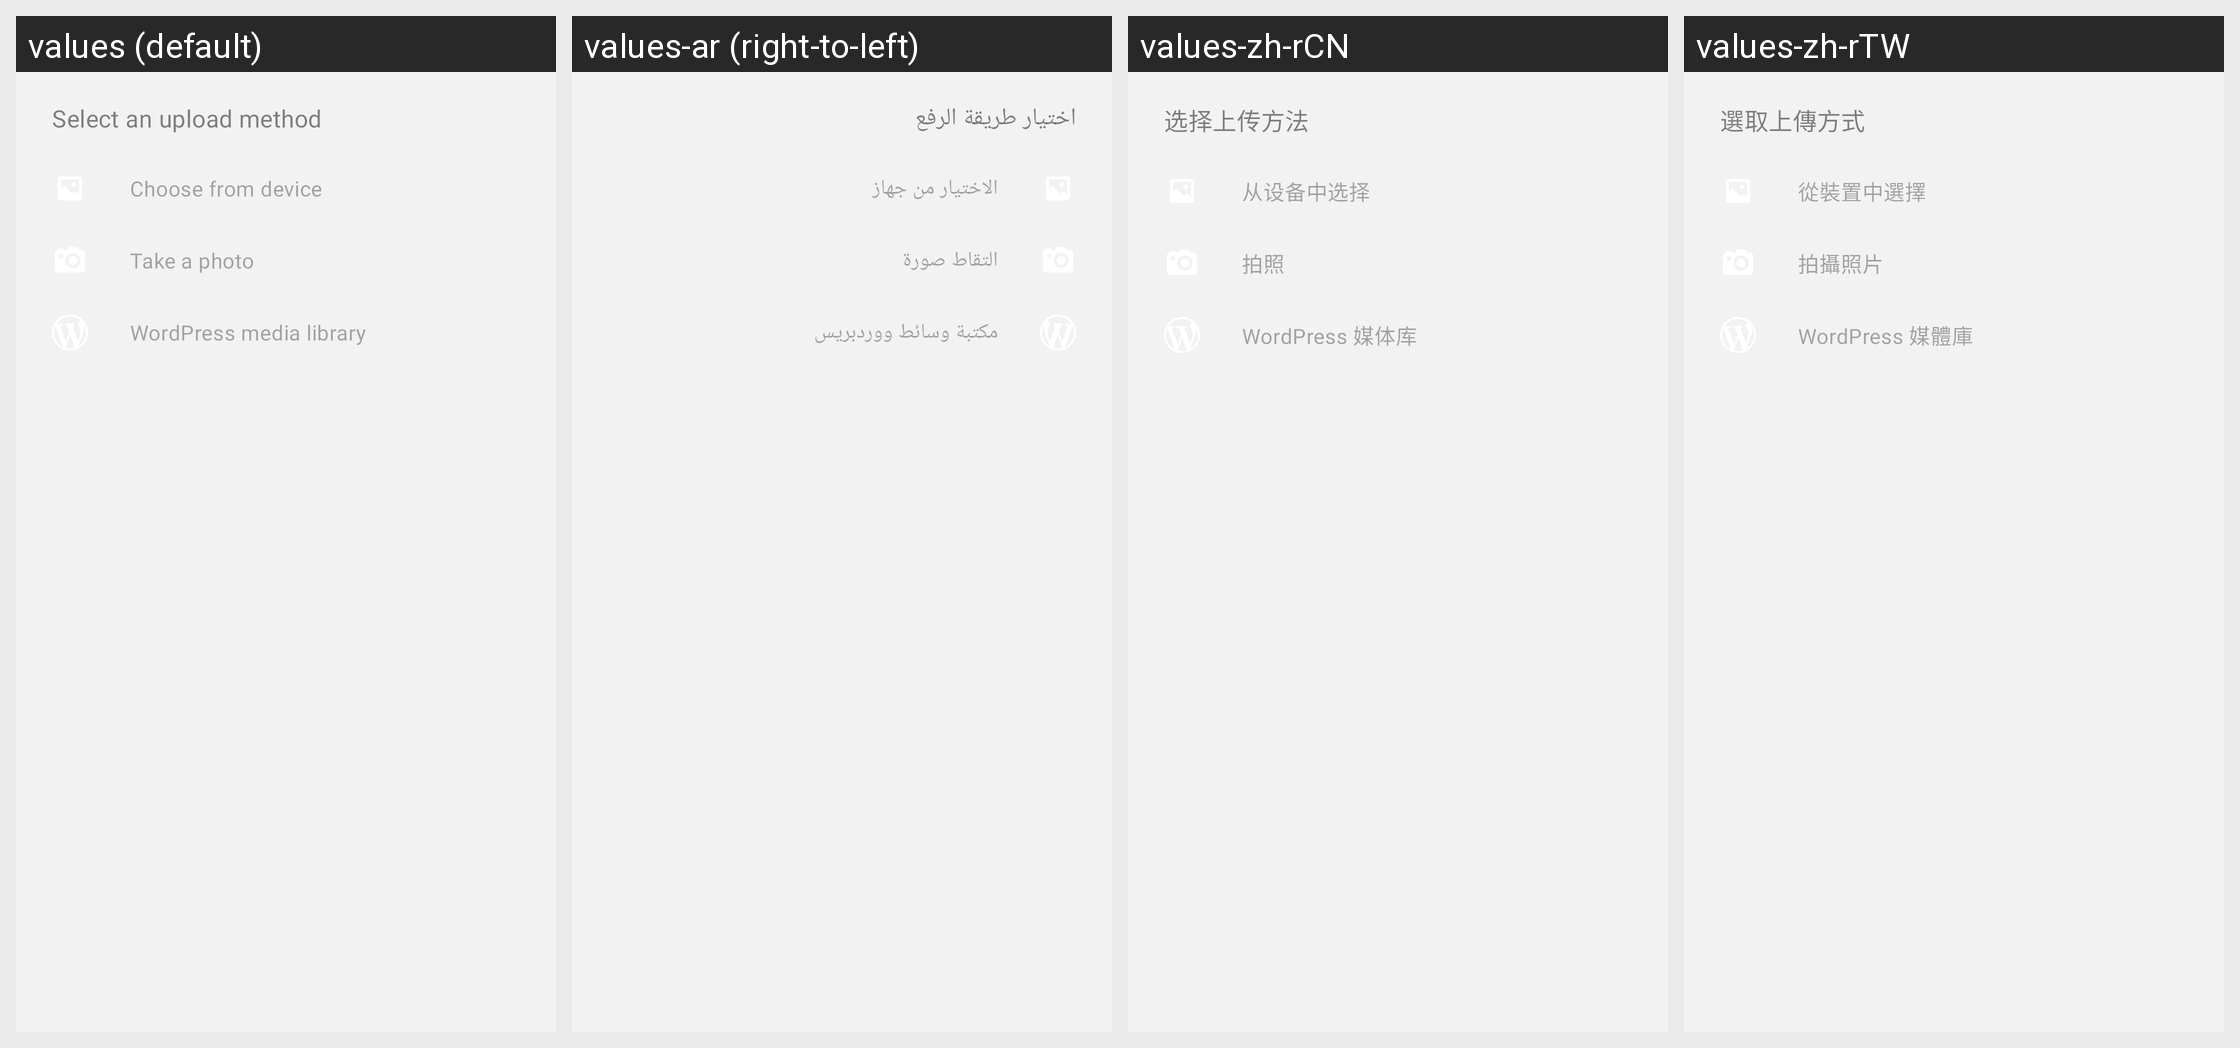

Translations of the strings shown on this Android screen, per locale in the grid:
Android screen res/layout/dialog_product_image_source.xml rendered under 4 locales, left to right: values (default), values-ar (right-to-left), values-zh-rCN, values-zh-rTW. Device: Nexus 5 (rendered at 1080×1920; each locale shown at half size, 540×960, under a caption strip naming it); theme Theme.Woo.DayNight.
Other locales in the repository, not shown: values-de, values-es, values-fr, values-he, values-id, values-it, values-ja, values-ko, values-nl, values-pt-rBR, values-ru, values-sv, values-tr.
Strings drawn on this screen, with the default value and each locale's value (text and hints the layout hard-codes, and strings that could not be matched under every locale, appear in the picture but are not listed):

image_source_title
  values: Select an upload method
  values-ar: اختيار طريقة الرفع
  values-zh-rCN: 选择上传方法
  values-zh-rTW: 選取上傳方式

image_source_device_chooser
  values: Choose from device
  values-ar: الاختيار من جهاز
  values-zh-rCN: 从设备中选择
  values-zh-rTW: 從裝置中選擇

image_source_device_camera
  values: Take a photo
  values-ar: التقاط صورة
  values-zh-rCN: 拍照
  values-zh-rTW: 拍攝照片

image_source_wp_media_library
  values: WordPress media library
  values-ar: مكتبة وسائط ووردبريس
  values-zh-rCN: WordPress 媒体库
  values-zh-rTW: WordPress 媒體庫
